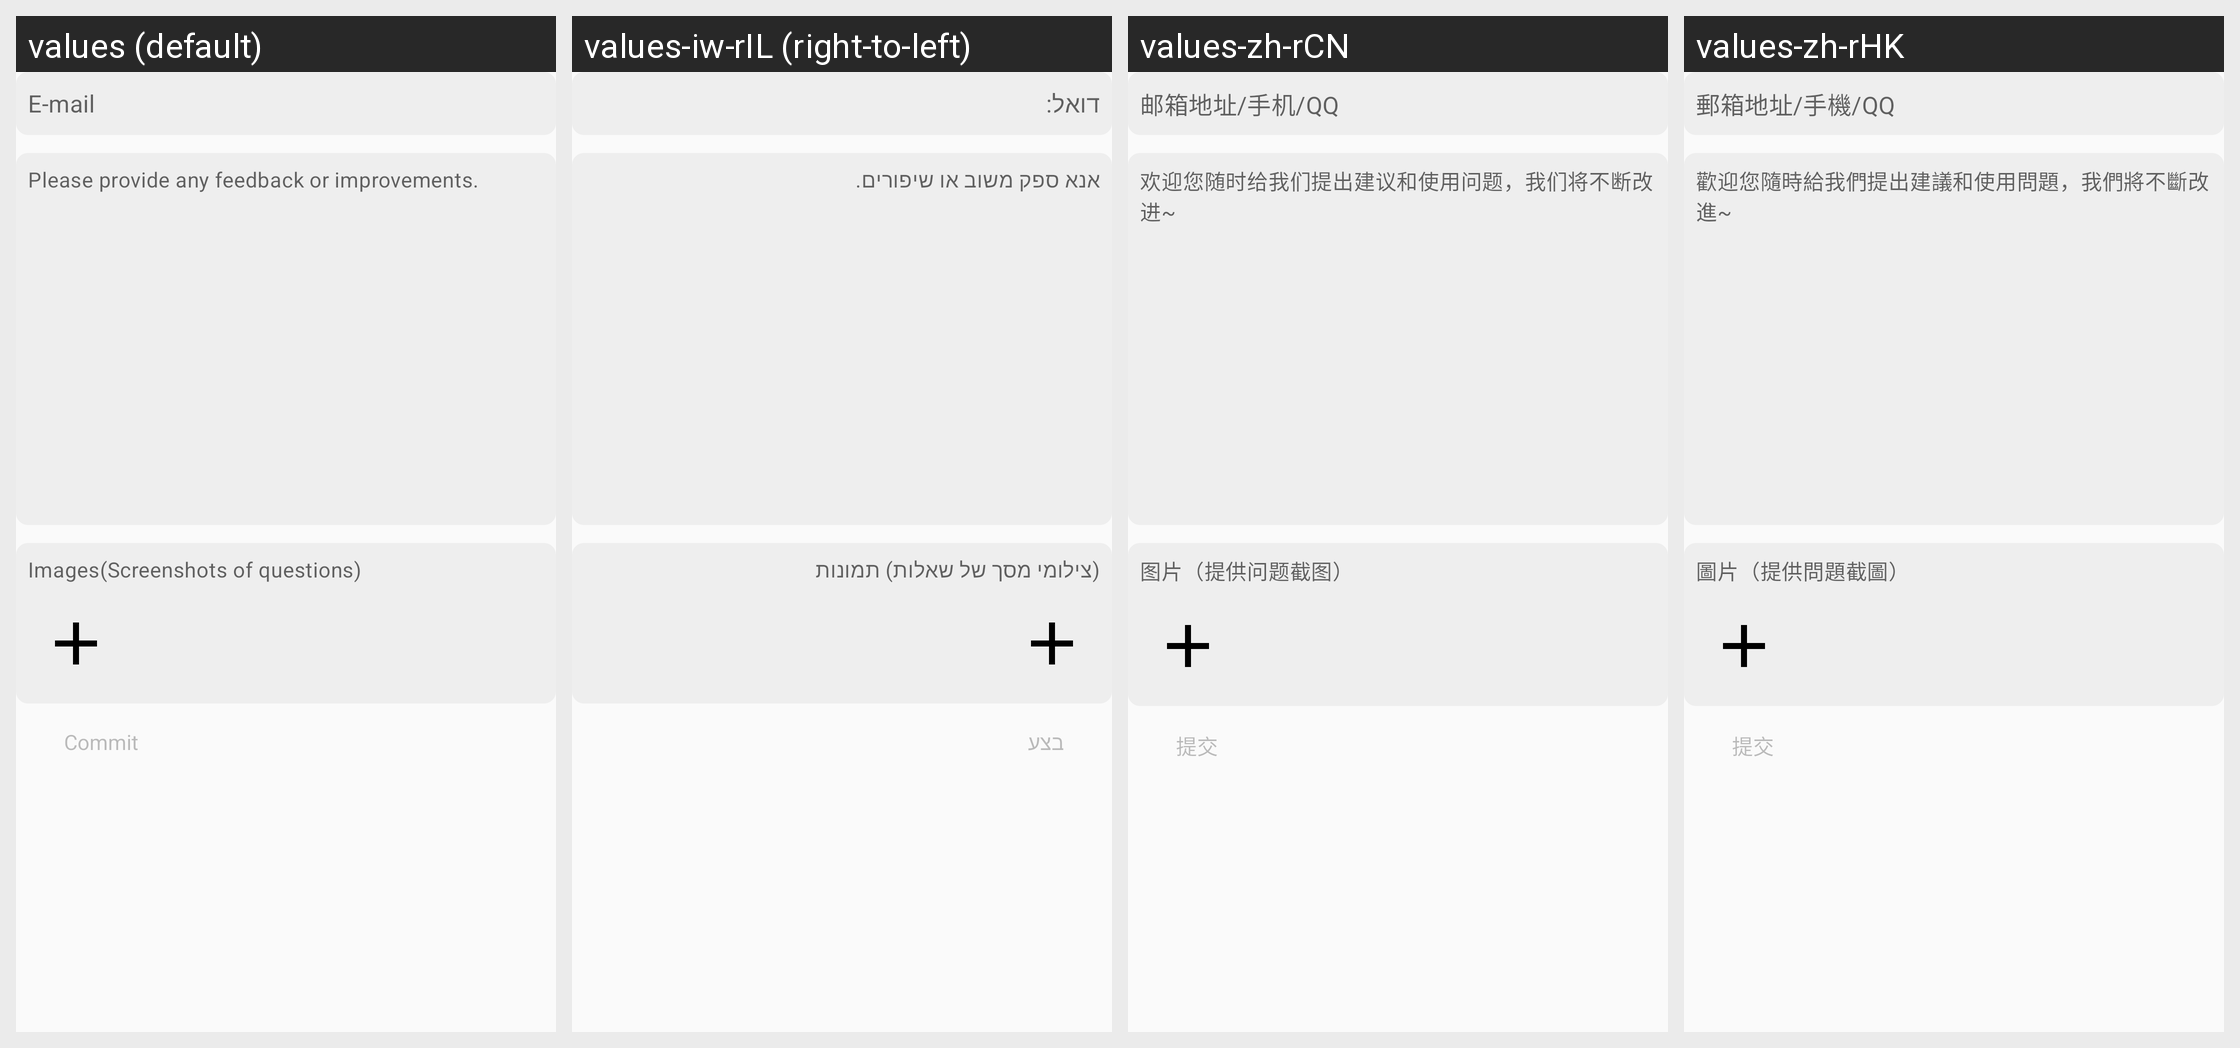

Strings drawn on this Android screen and how each of the app's shown locales translates them:
Android screen res/layout/fragment_feedback.xml rendered under 4 locales, left to right: values (default), values-iw-rIL (right-to-left), values-zh-rCN, values-zh-rHK. Device: Nexus 5 (rendered at 1080×1920; each locale shown at half size, 540×960, under a caption strip naming it); theme Theme.FitCloudPro.
Other locales in the repository, not shown: values-af, values-am, values-ar, values-as, values-az, values-be, values-bg, values-bn, values-bs, values-ca, values-cs, values-cs-rCZ, values-da, values-da-rDK, values-de, values-el, values-en, values-en-rGB, values-es, values-es-rES, values-es-rUS, values-et, values-eu, values-fa, values-fi, values-fi-rFI, values-fr, values-fr-rCA, values-gl, values-gu, values-hi, values-hi-rIN, values-hr, values-hr-rHR, values-hu, values-hu-rHU, values-hy, values-in, values-is, values-it, values-iw, values-ja, values-ja-rJP, values-ka, values-kk, values-km, values-kn, values-ko, values-ky, values-lo, values-lt, values-lv, values-mk, values-ml, values-mn, values-mr, values-ms, values-my, values-nb, values-ne, values-nl, values-or, values-pa, values-pl, values-pt, values-pt-rBR, values-pt-rPT, values-ro, values-ru, values-si, values-sk, values-sk-rSK, values-sl, values-sq, values-sr, values-sv, values-sv-rSE, values-sw, values-ta, values-te, values-th, values-th-rTH, values-tl, values-tr, values-tr-rTR, values-uk, values-uk-rUA, values-ur, values-uz, values-vi, values-vi-rVN, values-zh, values-zh-rTW, values-zu.
Strings drawn on this screen, with the default value and each locale's value (text and hints the layout hard-codes, and strings that could not be matched under every locale, appear in the picture but are not listed):

feedback_contact_hint
  values: E-mail
  values-iw-rIL: דואל:
  values-zh-rCN: 邮箱地址/手机/QQ
  values-zh-rHK: 郵箱地址/手機/QQ

feedback_content_hint
  values: Please provide any feedback or improvements.
  values-iw-rIL: אנא ספק משוב או שיפורים.
  values-zh-rCN: 欢迎您随时给我们提出建议和使用问题，我们将不断改进~
  values-zh-rHK: 歡迎您隨時給我們提出建議和使用問題，我們將不斷改進~

feedback_img_des
  values: Images(Screenshots of questions)
  values-iw-rIL: (צילומי מסך של שאלות) תמונות
  values-zh-rCN: 图片（提供问题截图）
  values-zh-rHK: 圖片（提供問題截圖）

action_commit
  values: Commit
  values-iw-rIL: בצע
  values-zh-rCN: 提交
  values-zh-rHK: 提交
